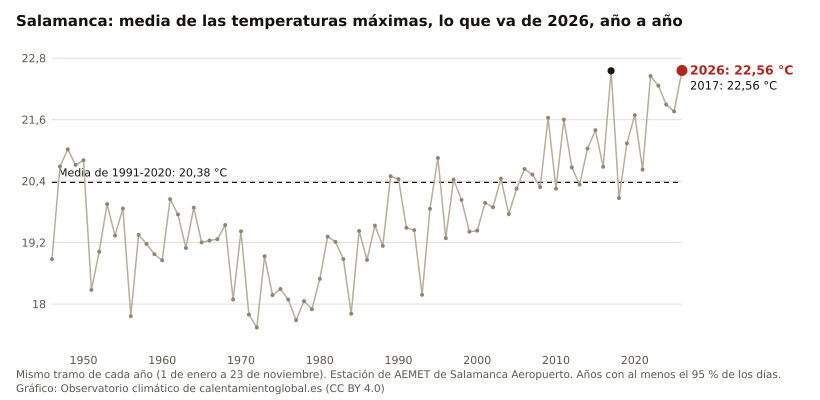

The file beside this chart, header and first rows:
anio, valor, unidad
2026, 22.56, °C
2025, 21.76, °C
2024, 21.89, °C
2023, 22.26, °C
2022, 22.45, °C
2021, 20.63, °C
2020, 21.69, °C
2019, 21.14, °C
2018, 20.07, °C
2017, 22.56, °C
2016, 20.68, °C
2015, 21.40, °C
2014, 21.04, °C
2013, 20.33, °C
2012, 20.67, °C
2011, 21.60, °C
2010, 20.25, °C
2009, 21.64, °C
2008, 20.29, °C
2007, 20.53, °C
2006, 20.64, °C
2005, 20.25, °C
2004, 19.76, °C
2003, 20.45, °C
2002, 19.89, °C
2001, 19.97, °C
2000, 19.43, °C
1999, 19.41, °C
1998, 20.03, °C
1997, 20.43, °C
1996, 19.29, °C
1995, 20.85, °C
1994, 19.86, °C
1993, 18.18, °C
1992, 19.44, °C
1991, 19.49, °C
1990, 20.44, °C
1989, 20.50, °C
1988, 19.14, °C
1987, 19.53, °C
1986, 18.86, °C
1985, 19.43, °C
1984, 17.81, °C
1983, 18.88, °C
1982, 19.22, °C
1981, 19.32, °C
1980, 18.49, °C
1979, 17.90, °C
1978, 18.06, °C
1977, 17.69, °C
1976, 18.09, °C
1975, 18.29, °C
1974, 18.18, °C
1973, 18.93, °C
1972, 17.54, °C
1971, 17.80, °C
1970, 19.42, °C
1969, 18.09, °C
1968, 19.54, °C
1967, 19.27, °C
... 21 more rows
